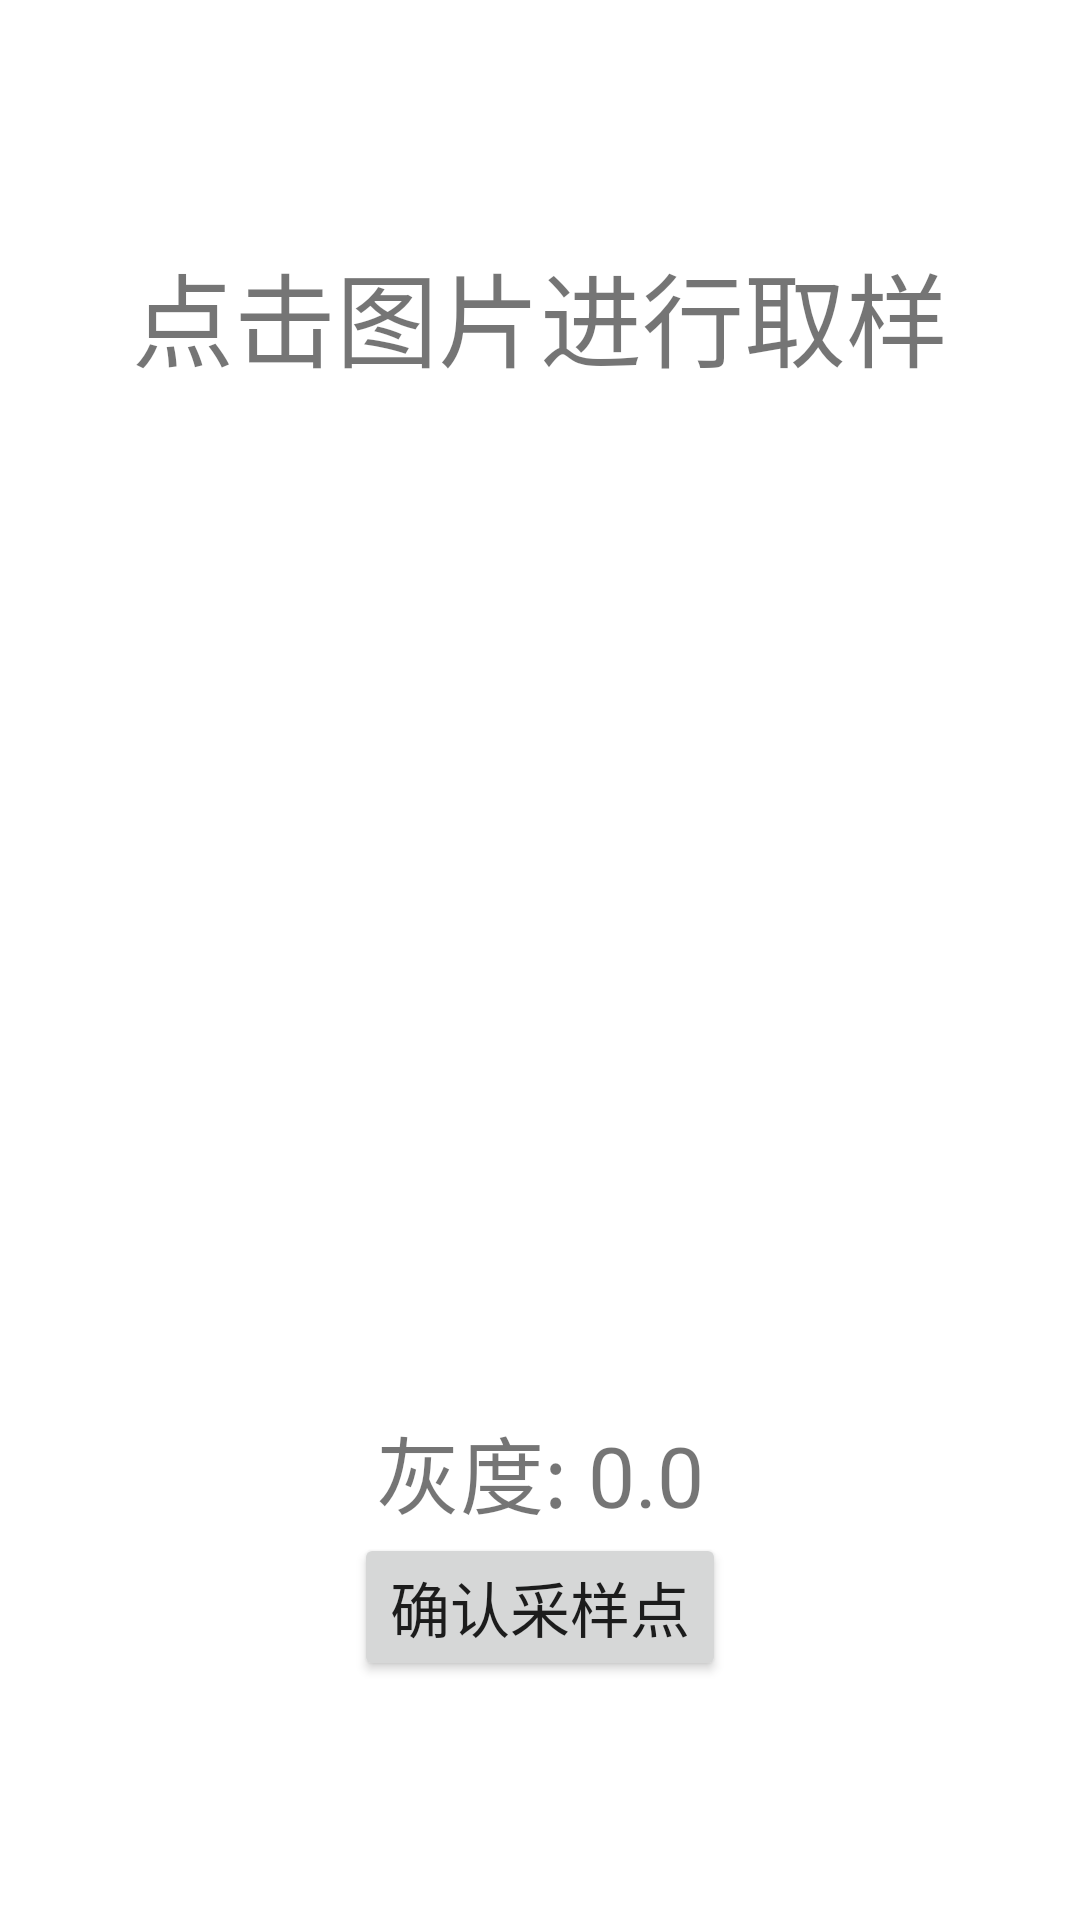

This screen was rendered from an Android layout file. Write that file and the resources it references.
<!-- AndroidManifest.xml: application theme Theme.PesticidePass -->
<!-- res/layout/activity_sample_select.xml -->
<?xml version="1.0" encoding="utf-8"?>
<androidx.constraintlayout.widget.ConstraintLayout xmlns:android="http://schemas.android.com/apk/res/android"
    xmlns:app="http://schemas.android.com/apk/res-auto"
    xmlns:tools="http://schemas.android.com/tools"
    android:layout_width="match_parent"
    android:layout_height="match_parent"
    tools:context=".SampleSelectActivity">

    <TextView
        android:layout_width="wrap_content"
        android:layout_height="wrap_content"
        android:layout_marginBottom="40dp"
        android:text="点击图片进行取样"
        android:textSize="34sp"
        app:layout_constraintBottom_toTopOf="@+id/iv1"
        app:layout_constraintLeft_toLeftOf="parent"
        app:layout_constraintRight_toRightOf="parent" />

    <ImageView
        android:id="@+id/iv1"
        android:layout_width="300dp"
        android:layout_height="300dp"
        app:layout_constraintBottom_toBottomOf="parent"
        app:layout_constraintLeft_toLeftOf="parent"
        app:layout_constraintRight_toRightOf="parent"
        app:layout_constraintTop_toTopOf="parent" />

    <TextView
        android:layout_width="wrap_content"
        android:layout_height="wrap_content"
        android:id="@+id/tv"
        android:text="灰度: 0.0"
        android:textSize="28sp"
        app:layout_constraintTop_toBottomOf="@id/iv1"
        app:layout_constraintLeft_toLeftOf="parent"
        app:layout_constraintRight_toRightOf="parent"/>

    <Button
        android:layout_width="wrap_content"
        android:layout_height="wrap_content"
        android:id="@+id/btn1"
        android:text="确认采样点"
        android:textSize="20sp"
        android:gravity="center_horizontal"
        app:layout_constraintTop_toBottomOf="@id/tv"
        app:layout_constraintLeft_toLeftOf="parent"
        app:layout_constraintRight_toRightOf="parent"/>

</androidx.constraintlayout.widget.ConstraintLayout>
<!-- resources referenced by this layout -->
<resources>
  <style name="Theme.PesticidePass" parent="Theme.MaterialComponents.DayNight.DarkActionBar">
          
          <item name="colorPrimary">@color/purple_500</item>
          <item name="colorPrimaryVariant">@color/purple_700</item>
          <item name="colorOnPrimary">@color/white</item>
          
          <item name="colorSecondary">@color/teal_200</item>
          <item name="colorSecondaryVariant">@color/teal_700</item>
          <item name="colorOnSecondary">@color/black</item>
          
          <item name="android:statusBarColor" tools:targetApi="l">?attr/colorPrimaryVariant</item>
          
      </style>
  <!-- not gathered from this repository: default colours our renderer supplied (Android Studio template values) -->
  <color name="purple_500">#FF6200EE</color>
  <color name="purple_700">#FF3700B3</color>
  <color name="teal_200">#FF03DAC5</color>
  <color name="teal_700">#FF018786</color>
  <color name="black">#FF000000</color>
  <color name="white">#FFFFFFFF</color>
</resources>
